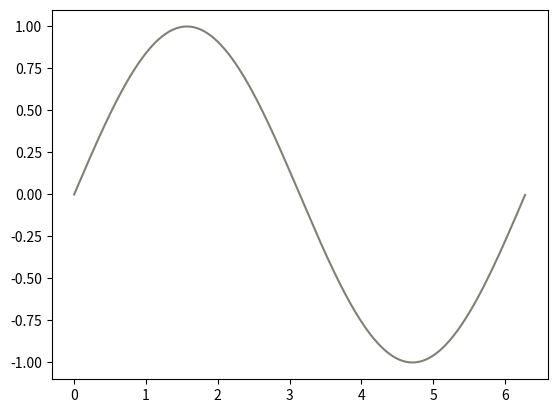

Source code (Python):
import matplotlib.pyplot as plt
import numpy as np
import matplotlib.animation as animation

fig, ax = plt.subplots()
x = np.arange(0, 2 * np.pi, 0.01)
line, = ax.plot(x, np.sin(x))

def animate(i):
    # Update the data
    line.set_ydata(np.sin(x + i / 50))

    # Change the color based on a condition or frame number
    if i % 10 == 0:  # Change color every 10 frames
        line.set_color(np.random.rand(3,)) # Random RGB color
    elif i % 5 == 0:
        line.set_color('red')
    else:
        line.set_color('blue')

    return line, # Return the modified artist(s)

ani = animation.FuncAnimation(fig, animate, interval=20, blit=True)
plt.show()
